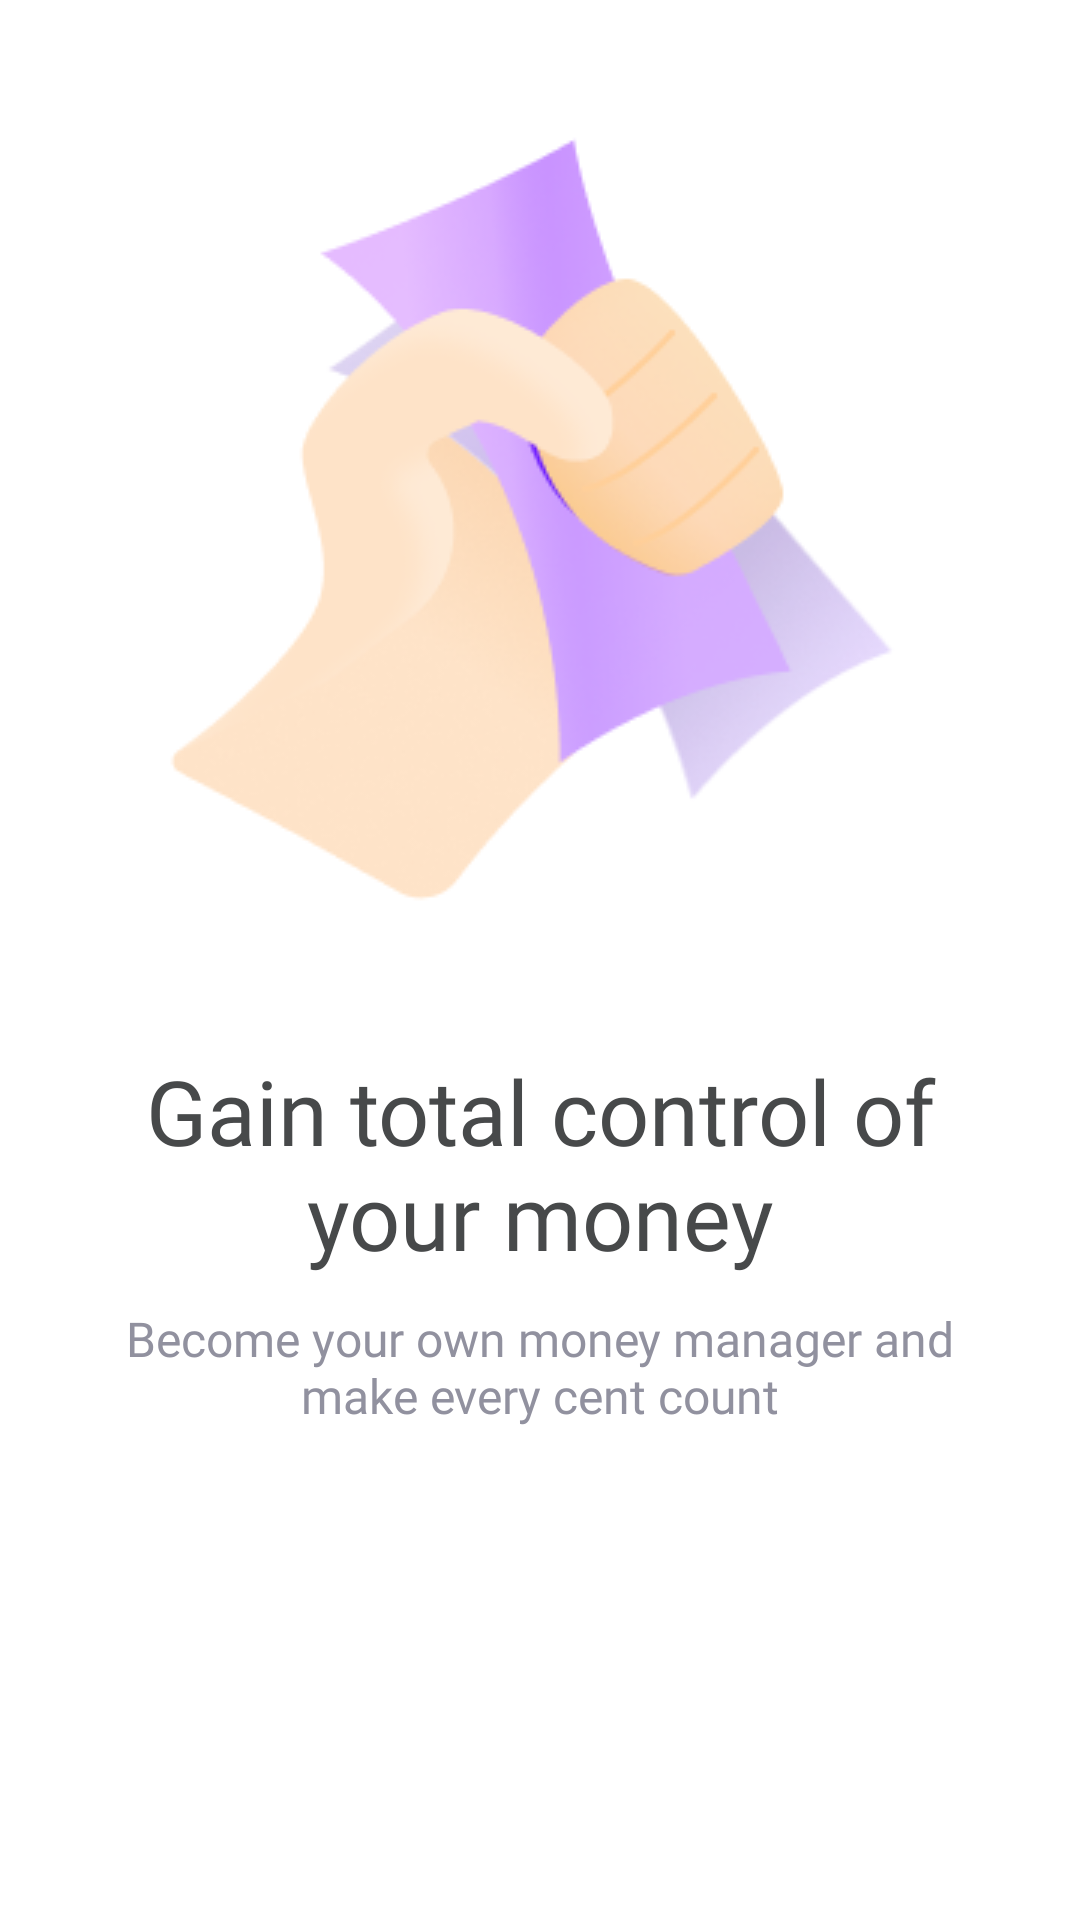

This screen was rendered from an Android layout file. Write that file and the resources it references.
<!-- AndroidManifest.xml: application theme Theme.Montra -->
<!-- res/layout/single_onboarding_layout.xml -->
<?xml version="1.0" encoding="utf-8"?>
<androidx.constraintlayout.widget.ConstraintLayout xmlns:android="http://schemas.android.com/apk/res/android"
    xmlns:app="http://schemas.android.com/apk/res-auto"
    android:layout_width="match_parent"
    android:layout_height="match_parent">

    <ImageView
        android:id="@+id/image_Onboarding"
        android:layout_width="match_parent"
        android:layout_height="350dp"
        android:padding="10dp"
        android:scaleType="center"
        android:src="@drawable/onboarding1"
        app:layout_constraintEnd_toEndOf="parent"
        app:layout_constraintStart_toStartOf="parent"
        app:layout_constraintTop_toTopOf="parent" />

    <TextView
        android:id="@+id/title_Onboarding"
        android:layout_width="match_parent"
        android:layout_height="wrap_content"
        android:layout_marginLeft="30dp"
        android:layout_marginRight="30dp"
        android:fontFamily="@font/roboto_medium"
        android:gravity="center"
        android:maxLines="2"
        android:text="Gain total control of your money"
        android:textColor="@color/mainText"
        android:textSize="30sp"
        app:layout_constraintEnd_toEndOf="parent"
        app:layout_constraintStart_toStartOf="parent"
        app:layout_constraintTop_toBottomOf="@+id/image_Onboarding" />

    <TextView
        android:id="@+id/desc_Oboarding"
        android:layout_width="match_parent"
        android:layout_height="wrap_content"
        android:layout_marginLeft="30dp"
        android:layout_marginTop="10dp"
        android:layout_marginRight="30dp"
        android:fontFamily="@font/roboto"
        android:gravity="center"
        android:maxLines="2"
        android:text="Become your own money manager and make every cent count"
        android:textColor="@color/textAd"
        android:textSize="16sp"
        app:layout_constraintEnd_toEndOf="parent"
        app:layout_constraintStart_toStartOf="parent"
        app:layout_constraintTop_toBottomOf="@+id/title_Onboarding" />

</androidx.constraintlayout.widget.ConstraintLayout>
<!-- resources referenced by this layout -->
<resources>
  <color name="mainText">#47494A</color>
  <color name="textAd">#91919F</color>
  <!-- drawable onboarding1: png bitmap (drawable, 25681 bytes) -->
  <style name="Theme.Montra" parent="Theme.MaterialComponents.DayNight.NoActionBar">
          
          <item name="colorPrimary">@color/primary</item>
          <item name="colorPrimaryVariant">@color/backGround</item>
          <item name="colorOnPrimary">@color/white</item>
          
          <item name="colorSecondary">@color/backGround</item>
          <item name="colorSecondaryVariant">@color/backGround</item>
          <item name="colorOnSecondary">@color/black</item>
          
          <item name="android:statusBarColor" tools:targetApi="l">?attr/colorPrimaryVariant</item>
          
      </style>
  <color name="primary">#7F3DFF</color>
  <color name="backGround">#FFFFFF</color>
  <color name="white">#FFFFFFFF</color>
  <color name="black">#FF000000</color>
</resources>
